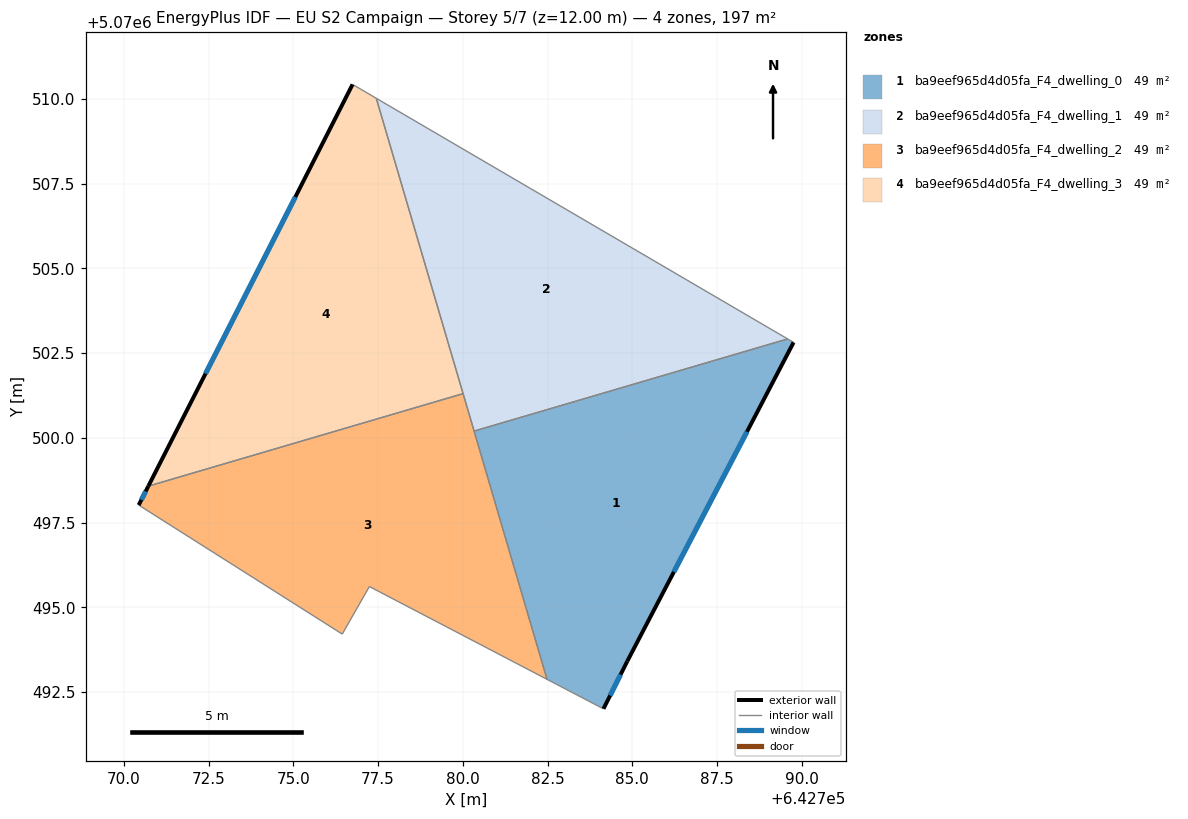
=== STOREY PLAN SPEC (per zone: floor XY polygon, exterior-wall plan segments, windows/doors) ===
zone 1: ba9eef965d4d05fa_F4_dwelling_0  (49.3 m²)
  floor: (642789.76, 5070502.82) (642784.85, 5070493.41) (642784.15, 5070492.01) (642782.48, 5070492.88) (642780.33, 5070500.20) (642789.58, 5070502.92)
  exterior wall: (642784.85, 5070493.41) – (642789.76, 5070502.82)  [10.6 m]
    window: (642786.22, 5070496.05) – (642788.38, 5070500.18)  [6.2 m²]
  exterior wall: (642784.15, 5070492.01) – (642784.85, 5070493.41)  [1.6 m]
    window: (642784.34, 5070492.40) – (642784.65, 5070493.02)  [0.9 m²]
  interior walls: 4
zone 2: ba9eef965d4d05fa_F4_dwelling_1  (49.3 m²)
  floor: (642789.58, 5070502.92) (642780.33, 5070500.20) (642777.45, 5070510.02)
  interior walls: 4
zone 3: ba9eef965d4d05fa_F4_dwelling_2  (49.3 m²)
  floor: (642780.01, 5070501.31) (642782.48, 5070492.88) (642777.24, 5070495.62) (642776.44, 5070494.21) (642770.44, 5070498.02) (642770.72, 5070498.58)
  exterior wall: (642770.72, 5070498.58) – (642770.44, 5070498.02)  [0.6 m]
    window: (642770.64, 5070498.42) – (642770.52, 5070498.18)  [0.4 m²]
  interior walls: 6
zone 4: ba9eef965d4d05fa_F4_dwelling_3  (49.3 m²)
  floor: (642777.45, 5070510.02) (642780.01, 5070501.31) (642770.72, 5070498.58) (642776.75, 5070510.43)
  exterior wall: (642776.75, 5070510.43) – (642770.72, 5070498.58)  [13.3 m]
    window: (642775.06, 5070507.11) – (642772.41, 5070501.90)  [7.7 m²]
  interior walls: 3

=== DERIVED (storey summary) ===
Building: EU S2 Campaign
Storey: 5 of 7  (floor level z = 12.00 m)
Storey gross floor area: 197.2 m²
Zones on this storey: 4
  - ba9eef965d4d05fa_F4_dwelling_0: floor 49.3 m²; exterior wall 12.2 m (36.5 m²); 2 window(s) 7.1 m²; WWR 19.3%
  - ba9eef965d4d05fa_F4_dwelling_1: floor 49.3 m²
  - ba9eef965d4d05fa_F4_dwelling_2: floor 49.3 m²; exterior wall 0.6 m (1.9 m²); 1 window(s) 0.4 m²; WWR 19.3%
  - ba9eef965d4d05fa_F4_dwelling_3: floor 49.3 m²; exterior wall 13.3 m (39.9 m²); 1 window(s) 7.7 m²; WWR 19.3%
Zone adjacency (shared interzone walls):
  - ba9eef965d4d05fa_F4_dwelling_0 ↔ ba9eef965d4d05fa_F4_dwelling_1
  - ba9eef965d4d05fa_F4_dwelling_0 ↔ ba9eef965d4d05fa_F4_dwelling_2
  - ba9eef965d4d05fa_F4_dwelling_1 ↔ ba9eef965d4d05fa_F4_dwelling_2
  - ba9eef965d4d05fa_F4_dwelling_1 ↔ ba9eef965d4d05fa_F4_dwelling_3
  - ba9eef965d4d05fa_F4_dwelling_2 ↔ ba9eef965d4d05fa_F4_dwelling_3